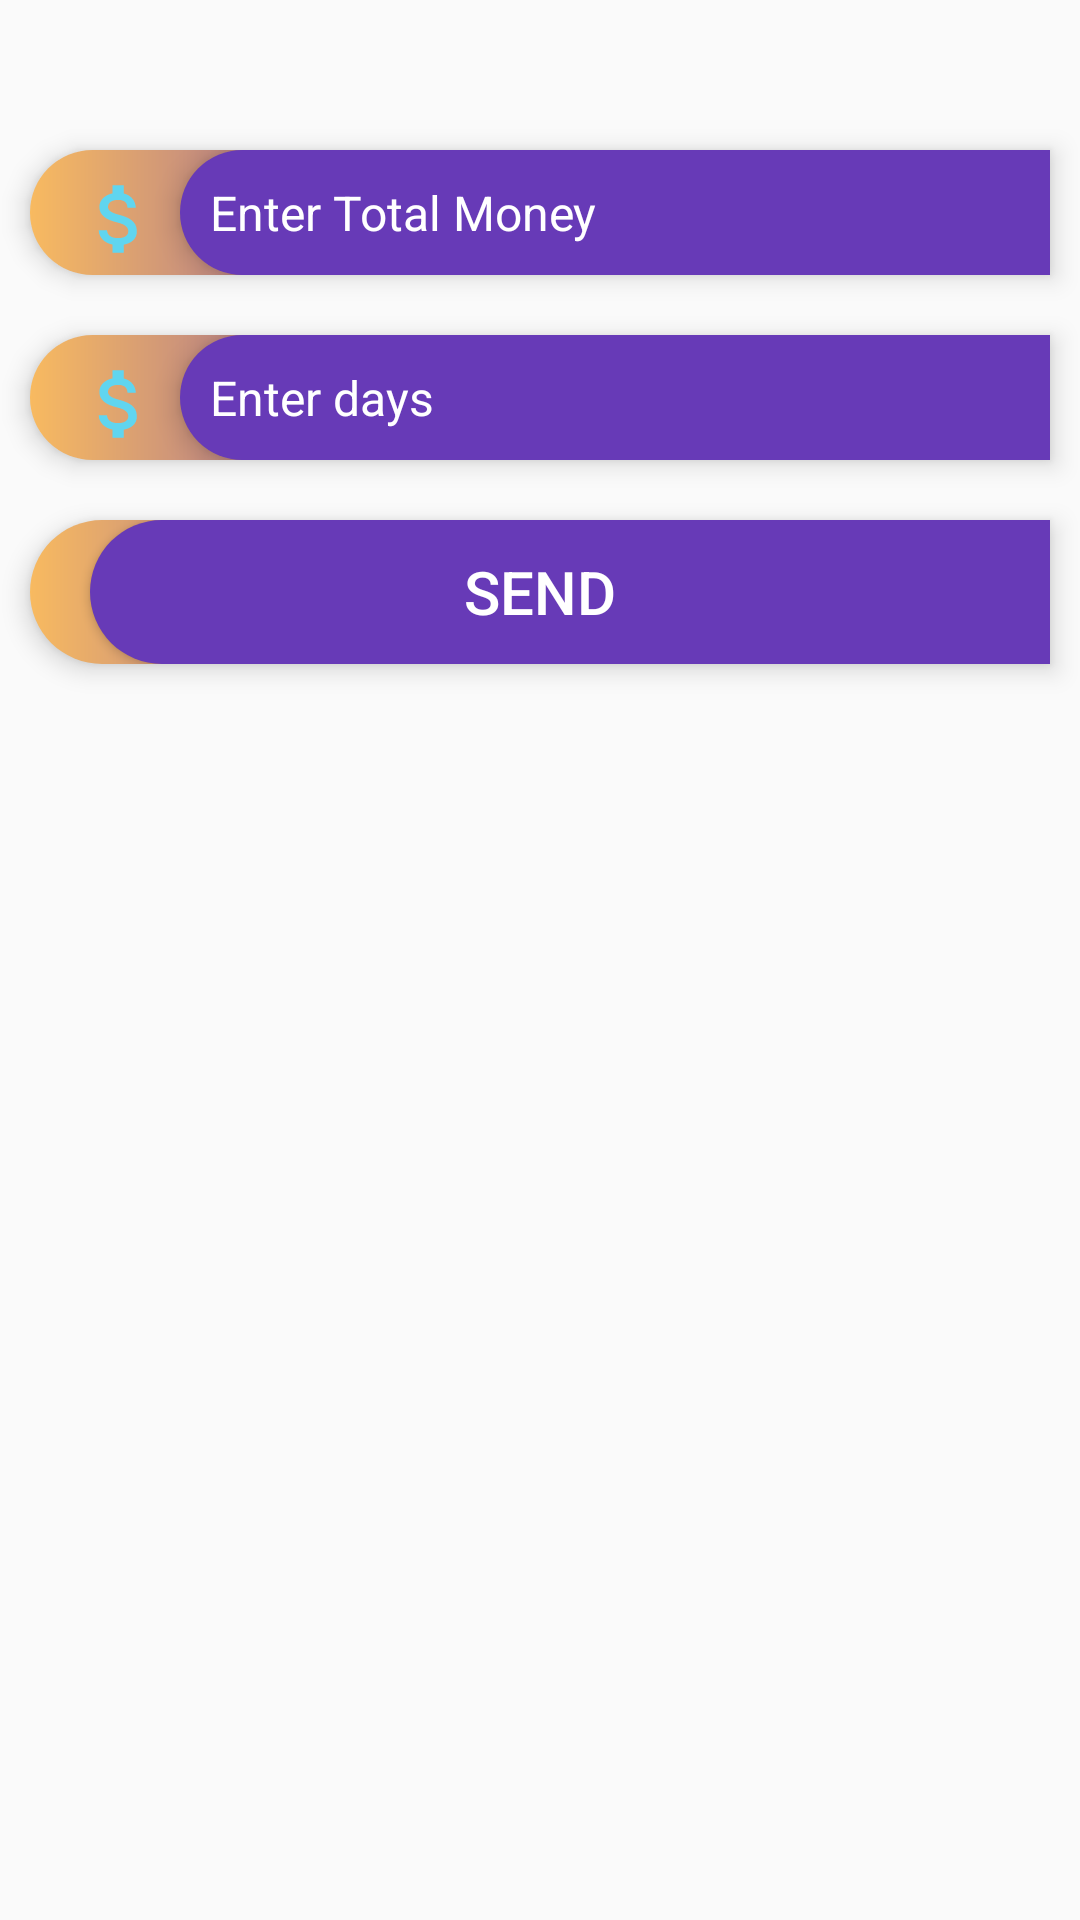

Produce the Android XML layout that renders to this screen, including the resource entries it uses.
<!-- AndroidManifest.xml: application theme Theme.Pocket_Money -->
<!-- res/layout/dialog.xml -->
<?xml version="1.0" encoding="utf-8"?>
<androidx.constraintlayout.widget.ConstraintLayout xmlns:android="http://schemas.android.com/apk/res/android"
    xmlns:app="http://schemas.android.com/apk/res-auto"
    android:layout_width="300dp"
    android:layout_height="300dp"
    android:background="@drawable/wavetop">


    <androidx.constraintlayout.widget.ConstraintLayout
        android:id="@+id/con_email"
        android:layout_width="match_parent"
        android:layout_height="wrap_content"
        android:layout_marginLeft="10dp"
        android:layout_marginRight="10dp"
        android:background="@drawable/btnbg"
        android:elevation="5dp"
        android:layout_marginTop="50dp"
        app:layout_constraintEnd_toEndOf="parent"
        app:layout_constraintStart_toStartOf="parent"
        app:layout_constraintTop_toTopOf="parent">

        <TextView
            android:layout_width="30dp"
            android:layout_height="30dp"
            android:layout_marginLeft="15dp"
            android:layout_marginTop="4dp"
            android:background="@drawable/ic_baseline_attach_money_24"
            android:gravity="center_horizontal"
            app:layout_constraintBottom_toBottomOf="parent"
            app:layout_constraintLeft_toLeftOf="parent"
            app:layout_constraintTop_toTopOf="parent"


            />

        <EditText
            android:id="@+id/edmoney"
            android:layout_width="match_parent"
            android:layout_height="match_parent"
            android:layout_marginLeft="50dp"
            android:background="@drawable/btnbg2"
            android:elevation="5dp"
            android:hint="Enter Total Money"
            android:inputType="number"
            android:padding="10dp"

            android:textColor="@color/white"
            android:textColorHint="@color/white"
            android:textSize="16dp"

            />
    </androidx.constraintlayout.widget.ConstraintLayout>
    <androidx.constraintlayout.widget.ConstraintLayout
        android:id="@+id/con_days"
        android:layout_width="match_parent"
        android:layout_height="wrap_content"
        android:layout_marginLeft="10dp"
        android:layout_marginRight="10dp"
        android:background="@drawable/btnbg"
        android:elevation="5dp"
        android:layout_marginTop="20dp"
        app:layout_constraintEnd_toEndOf="parent"
        app:layout_constraintStart_toStartOf="parent"
      app:layout_constraintTop_toBottomOf="@id/con_email"
        >

        <TextView
            android:layout_width="30dp"
            android:layout_height="30dp"
            android:layout_marginLeft="15dp"
            android:layout_marginTop="4dp"
            android:background="@drawable/ic_baseline_attach_money_24"
            android:gravity="center_horizontal"
            app:layout_constraintBottom_toBottomOf="parent"
            app:layout_constraintLeft_toLeftOf="parent"
            app:layout_constraintTop_toTopOf="parent"


            />

        <EditText
            android:id="@+id/ed_days"
            android:layout_width="match_parent"
            android:layout_height="match_parent"
            android:layout_marginLeft="50dp"
            android:background="@drawable/btnbg2"
            android:elevation="5dp"
            android:hint="Enter days"
            android:inputType="number"
            android:padding="10dp"
            android:textColor="@color/white"
            android:textColorHint="@color/white"
            android:textSize="16dp"

            />
    </androidx.constraintlayout.widget.ConstraintLayout>

    <androidx.constraintlayout.widget.ConstraintLayout
        android:id="@+id/login"
        android:layout_width="match_parent"
        android:layout_height="wrap_content"
        android:layout_marginTop="20dp"
        android:background="@drawable/btnbg"
        android:elevation="5dp"
        android:layout_marginLeft="10dp"
        android:layout_marginRight="10dp"

        app:layout_constraintTop_toBottomOf="@id/con_days">

        <Button
            android:id="@+id/btnsend"
            android:layout_width="match_parent"
            android:layout_height="match_parent"
            android:layout_marginLeft="20dp"
            android:background="@drawable/btnbg2"
            android:elevation="6dp"
            android:text="send"
            android:paddingRight="20dp"
            android:textColor="@color/white"
            android:textSize="20dp"


            />

    </androidx.constraintlayout.widget.ConstraintLayout>


</androidx.constraintlayout.widget.ConstraintLayout>
<!-- resources referenced by this layout -->
<resources>
  <color name="white">#FFFFFFFF</color>
  <!-- drawable btnbg (drawable) -->
  <?xml version="1.0" encoding="utf-8"?>
  <shape xmlns:android="http://schemas.android.com/apk/res/android">
  
      <corners android:topLeftRadius="40dp" android:bottomLeftRadius="40dp"/>
      <gradient android:startColor="@color/mycll2" android:centerColor="@color/mycll" android:endColor="@color/mycll2"/>
  
  </shape>
  <!-- drawable btnbg2 (drawable) -->
  <?xml version="1.0" encoding="utf-8"?>
  <shape xmlns:android="http://schemas.android.com/apk/res/android">
  
      <corners android:bottomLeftRadius="40dp" android:topLeftRadius="40dp"/>
      <solid android:color="@color/mycll" />
  </shape>
  <!-- drawable ic_baseline_attach_money_24 (drawable) -->
  <vector android:height="24dp" android:tint="#60D5EF"
      android:viewportHeight="24" android:viewportWidth="24"
      android:width="24dp" xmlns:android="http://schemas.android.com/apk/res/android">
      <path android:fillColor="@android:color/white" android:pathData="M11.8,10.9c-2.27,-0.59 -3,-1.2 -3,-2.15 0,-1.09 1.01,-1.85 2.7,-1.85 1.78,0 2.44,0.85 2.5,2.1h2.21c-0.07,-1.72 -1.12,-3.3 -3.21,-3.81V3h-3v2.16c-1.94,0.42 -3.5,1.68 -3.5,3.61 0,2.31 1.91,3.46 4.7,4.13 2.5,0.6 3,1.48 3,2.41 0,0.69 -0.49,1.79 -2.7,1.79 -2.06,0 -2.87,-0.92 -2.98,-2.1h-2.2c0.12,2.19 1.76,3.42 3.68,3.83V21h3v-2.15c1.95,-0.37 3.5,-1.5 3.5,-3.55 0,-2.84 -2.43,-3.81 -4.7,-4.4z"/>
  </vector>
  <style name="Theme.Pocket_Money" parent="Theme.AppCompat.DayNight.NoActionBar">
          
          <item name="colorPrimary">#5CAEE6</item>
          <item name="colorPrimaryVariant">#5CAEE6</item>
          <item name="colorOnPrimary">@color/white</item>
          
          <item name="colorSecondary">@color/teal_200</item>
          <item name="colorSecondaryVariant">@color/teal_700</item>
          <item name="colorOnSecondary">@color/black</item>
          
          <item name="android:statusBarColor">#5CAEE6</item>
          
      </style>
  <color name="mycll2">#F8BA60</color>
  <color name="mycll">#673AB7</color>
  <color name="teal_200">#FF03DAC5</color>
  <color name="teal_700">#FF018786</color>
  <color name="black">#FF000000</color>
</resources>
